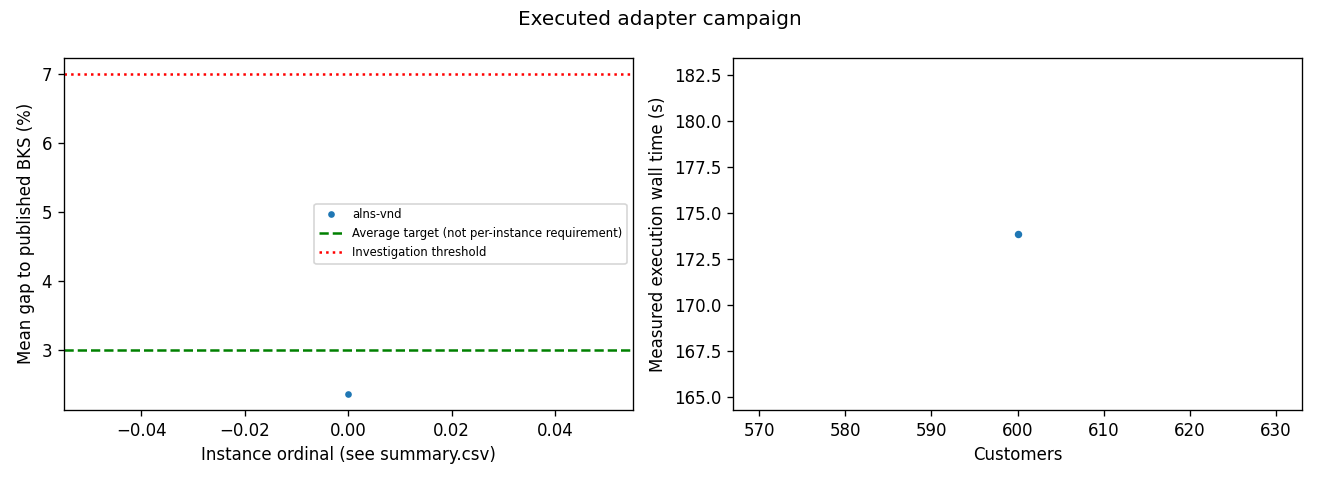

Source data for this figure (header and first rows):
variant, mean_gap, instances_with_gaps, planned_instances, attempts, planned_attempts, feasibility_rate, investigations, assessment, reasons, runtime_memory_targets
alns-vnd, 2.364, 1, 1, 1, 1, 1.0, [], NEEDS IMPROVEMENT, ["Too few distinct held-out instances", …, unresolved; no runtime/scalability PASS …
